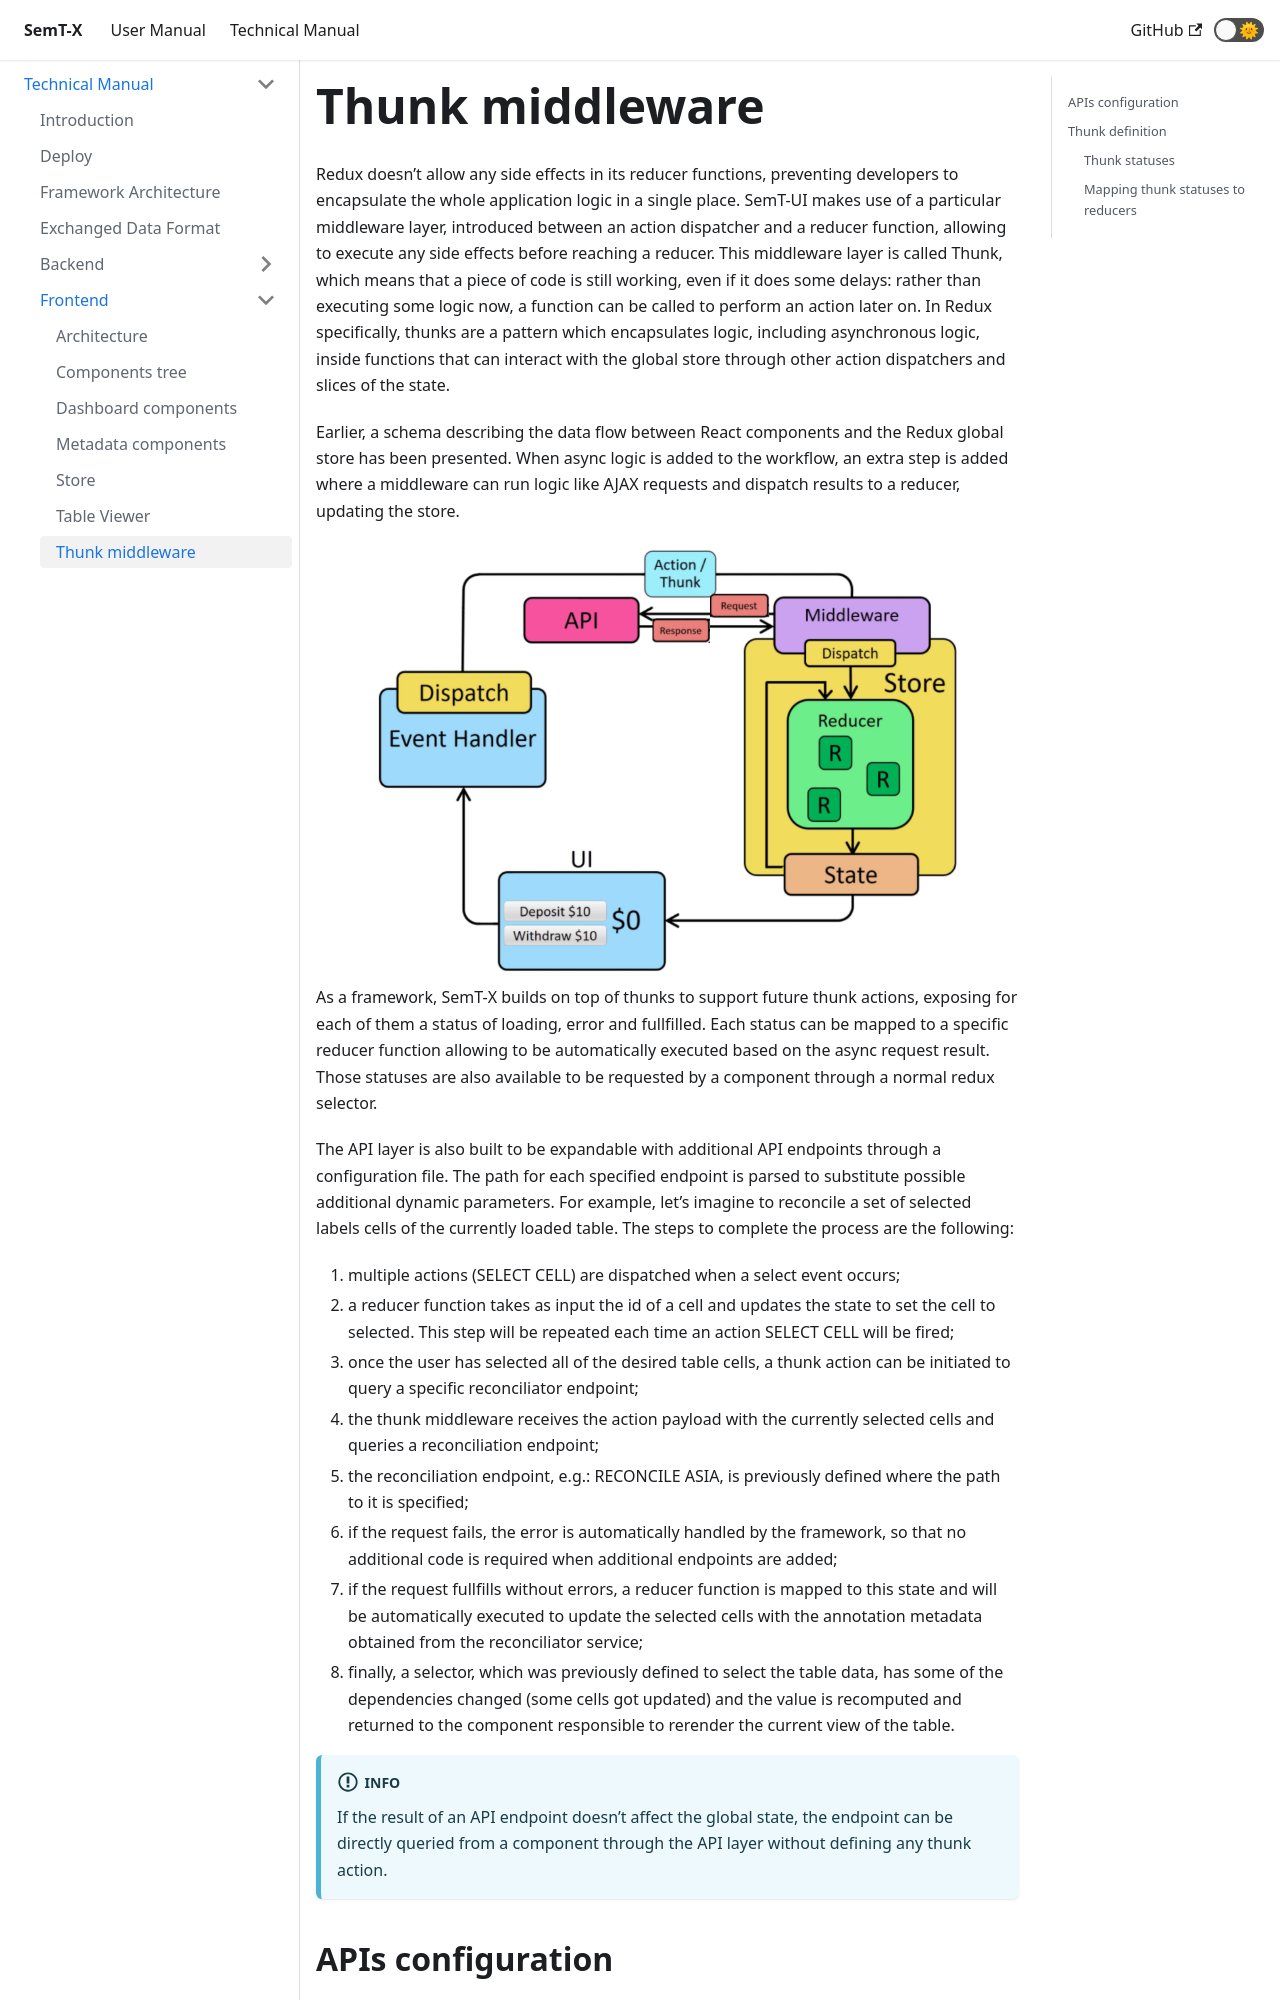

repository: I2Tunimib/I2T-docs · page: technical-manual/frontend/thunk/index.html · generator: docusaurus

---
sidebar_position: 3
---

# Thunk middleware
Redux doesn’t allow any side effects in its reducer
functions, preventing developers to encapsulate the whole application logic
in a single place. SemT-UI makes use of a particular middleware layer, introduced between an action dispatcher and a reducer function, allowing to
execute any side effects before reaching a reducer. This middleware layer is
called Thunk, which means that a piece of code is still working, even if it does some delays:
rather than executing some logic now, a function can be called to perform an action later on.
In Redux specifically, thunks are a pattern which encapsulates logic, including asynchronous logic, inside functions
that can interact with the global store through other action dispatchers and
slices of the state.

Earlier, a schema describing the data flow between React components
and the Redux global store has been presented. When async
logic is added to the workflow, an extra step is added where a middleware can
run logic like AJAX requests and dispatch results to a reducer, updating the
store.

<div style={{textAlign: 'center'}}>
  <img style={{width: '600px'}} src="/I2T-docs/img/thunk-flow.png" />
</div>

As a framework, SemT-X builds on top of thunks to support future thunk
actions, exposing for each of them a status of loading, error and fullfilled.
Each status can be mapped to a specific reducer function allowing to be
automatically executed based on the async request result. Those statuses
are also available to be requested by a component through a normal redux
selector.

The API layer is also built to be expandable with additional API endpoints through a configuration file. The path for each specified endpoint is
parsed to substitute possible additional dynamic parameters. For example,
let’s imagine to reconcile a set of selected labels cells of the currently loaded
table. The steps to complete the process are the following:
